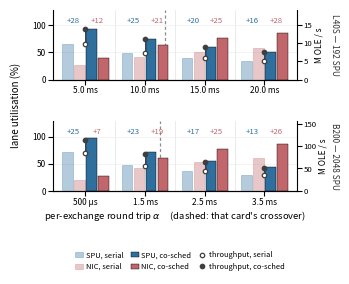

Generate this figure with matplotlib:
#!/usr/bin/env python3
"""SPU and NIC utilisation with and without the SPU-network co-schedule,
sampled around each card's own lane crossover, with throughput on the right.

Isolating the two lanes the co-schedule touches:

    serial    :  wall = SPU + NIC        the SPUs idle through every exchange
    co-sched  :  wall = max(SPU, NIC)    the wait is filled with another batch

Both arms gang the communication, so the NIC carries the same n+2 messages and
the same bytes either way; the only difference is whether the wait overlaps.

The overlap is worth most where the two lanes balance, and that point moves with
the SPU budget: the NIC lane is (n+2)*alpha while the SPU lane is fixed, so
r = NIC/SPU scales as alpha/alpha*. Solving r = 1 at each card's built budget,

    L40S,  192 SPU :  alpha* = 11.69 ms
    B200, 2048 SPU :  alpha* =  1.75 ms          a 6.7x shift

Each card is therefore sampled on its own alpha range, chosen so that the
crossover falls between the second and third point: 5/10/15/20 ms on L40S and
0.5/1.5/2.5/3.5 ms on B200. On these aligned ranges the two rows track each
other closely, which a shared axis hides -- there B200 looks flat past 10 ms
only because its crossover is already six times behind.

Bars are lane utilisation on the left axis; the open and filled circles are
throughput before and after the co-schedule on the right axis, in millions of
OLE correlations per second. One expansion emits N of them, and N spans
2^20..2^24 across the suite, so expansions per second would average
incomparable quantities -- N/wall does not. Each is the geometric mean over the 25 (c,t,N) cells of the suite (22 on
L40S). The figures above each group are the gain of each lane in percentage
points; the two ratios are necessarily equal (scheduling moves only the wall, so
both utilisations scale by wall_serial/wall_sched) but the absolute gains are
not, because the lanes start from different levels.

Throughput gains are upper bounds: against four native-network ramulator2 runs
(ISR_NET_DELAY / ISR_NET_WAIT, L40S org, n=12) the max() model is exact once the
network dominates (+0.5% at r = 7.8) and optimistic by 24% at r = 1, where a
finite round count cannot fill the pipeline.

Single column, 4:3 -- 3.4 x 2.55 in.

    python3 plot_spu_net_util.py [out.pdf]
"""
import sys

import matplotlib
matplotlib.use("Agg")
import matplotlib.pyplot as plt
import numpy as np

BUILT = {"L40S": 192, "B200": 2048}
ASTAR = {"L40S": 11.693, "B200": 1.754}          # ms, where NIC = SPU

# machine -> the sampled round trips, in us. Round numbers rather than multiples
# of alpha*, but placed so that each card's crossover falls between the second
# and third point: r = 1 at 11.69 ms on L40S and 1.75 ms on B200.
ALPHA = {
    "L40S": [5000, 10000, 15000, 20000],
    "B200": [500, 1500, 2500, 3500],
}
XCROSS = {"L40S": 1.338, "B200": 1.254}          # crossover, in bar-index units

# machine -> per point,
#   (serial SPU%, serial NIC%, co-sched SPU%, co-sched NIC%, SPU +pp, NIC +pp)
# The two lanes' utilisation RATIOS are necessarily equal -- co-scheduling does
# not change either lane's busy time, only the wall, so both scale by
# wall_serial/wall_sched. What differs between the lanes is the absolute gain in
# percentage points, since they start from different levels; that is what is
# reported above each group.
UTIL = {
    "L40S": [(64.6, 27.6, 92.7, 39.7, 28.1, 12.0),
             (49.1, 42.0, 74.2, 63.4, 25.1, 21.4),
             (39.9, 51.2, 59.6, 76.5, 19.7, 25.3),
             (33.8, 57.8, 50.1, 85.6, 16.3, 27.9)],
    "B200": [(71.8, 20.5, 96.7, 27.6, 24.9, 7.1),
             (48.3, 41.3, 71.0, 60.7, 22.7, 19.4),
             (37.1, 52.8, 54.4, 77.5, 17.3, 24.7),
             (30.2, 60.3, 43.3, 86.5, 13.1, 26.2)],
}

# machine -> per multiple, (serial, co-scheduled) million OLE correlations/s.
# One expansion emits N of them and N spans 2^20..2^24 across the suite, so
# "expansions per second" would average incomparable quantities; N/wall does not.
TPUT = {
    "L40S": [(9.65, 13.84), (7.33, 11.07), (5.96, 8.90), (5.04, 7.47)],
    "B200": [(83.93, 113.03), (56.49, 82.97), (43.31, 63.52), (35.32, 50.63)],
}
TMAX = {"L40S": 19.0, "B200": 155.0}             # right-axis top, per card

SPU_C, NIC_C = "#2E6F9E", "#C1666B"
TP_C = "#3F3F3F"
# (arm, lane, colour, alpha, label)
SERIES = [
    (0, 0, SPU_C, 0.36, "SPU, serial"),
    (0, 1, NIC_C, 0.36, "NIC, serial"),
    (1, 0, SPU_C, 1.00, "SPU, co-sched"),
    (1, 1, NIC_C, 1.00, "NIC, co-sched"),
]


def fmt(us):
    return f"{us:.0f} µs" if us < 1000 else f"{us / 1000:.1f} ms"


def main(outpath="spu_net_util.pdf"):
    fig, axes = plt.subplots(2, 1, figsize=(3.4, 2.55),
                             gridspec_kw=dict(hspace=0.60, left=0.125,
                                              right=0.845, top=0.995,
                                              bottom=0.285))

    ngrp, nser = len(ALPHA["L40S"]), len(SERIES)
    span, gap = 0.80, 0.025
    w = span / nser - gap

    for ax, mach in zip(axes, ("L40S", "B200")):
        for si, (arm, lane, col, al, lab) in enumerate(SERIES):
            x = np.arange(ngrp) + (si - (nser - 1) / 2) * (span / nser)
            y = [UTIL[mach][i][2 * arm + lane] for i in range(ngrp)]
            ax.bar(x, y, w, color=col, alpha=al,
                   edgecolor="black" if arm else col,
                   linewidth=0.3 if arm else 0.55, zorder=3,
                   label=lab if ax is axes[0] else None)

        for g in range(1, ngrp):
            ax.axvline(g - 0.5, color="0.91", lw=0.6, zorder=1)
        ax.axvline(XCROSS[mach], color="0.55", ls=(0, (2.5, 2)), lw=0.9, zorder=2)

        # per-lane gain in percentage points -- the two lanes differ here,
        # unlike their ratios
        for i in range(ngrp):
            ax.text(i - 0.20, 101, f"+{UTIL[mach][i][4]:.0f}", fontsize=5.6,
                    color=SPU_C, ha="center", va="bottom", zorder=6)
            ax.text(i + 0.20, 101, f"+{UTIL[mach][i][5]:.0f}", fontsize=5.6,
                    color=NIC_C, ha="center", va="bottom", zorder=6)

        # throughput before and after, right axis
        tx = ax.twinx()
        xs = np.arange(ngrp)
        ser = [TPUT[mach][i][0] for i in range(ngrp)]
        sch = [TPUT[mach][i][1] for i in range(ngrp)]
        tx.vlines(xs, ser, sch, color=TP_C, lw=0.7, zorder=6)
        tx.plot(xs, ser, "o", ms=3.2, mfc="white", mec=TP_C, mew=0.9,
                zorder=7, label="throughput, serial")
        tx.plot(xs, sch, "o", ms=3.2, mfc=TP_C, mec=TP_C, mew=0.9,
                zorder=7, label="throughput, co-sched")
        tx.set_ylim(0, TMAX[mach])
        tx.tick_params(labelsize=5.6, pad=1.0)
        tx.set_ylabel("M OLE / s", fontsize=6.0, labelpad=1.5)
        for sp in ("top", "left"):
            tx.spines[sp].set_visible(False)

        ax.text(1.135, 0.5, f"{mach} — {BUILT[mach]} SPU",
                transform=ax.transAxes, fontsize=6.0,
                va="center", ha="left", color="0.2", rotation=270)
        ax.set_xticks(range(ngrp))
        ax.set_xticklabels([fmt(a) for a in ALPHA[mach]], fontsize=6.4)
        ax.set_ylim(0, 128)
        ax.set_yticks([0, 50, 100])
        ax.set_xlim(-0.55, ngrp - 0.45)
        ax.grid(axis="y", lw=0.4, color="0.92", zorder=0)
        ax.set_axisbelow(True)
        ax.tick_params(labelsize=6.0, pad=1.2)
        for sp in ("top", "right"):
            ax.spines[sp].set_visible(False)

    axes[1].set_xlabel(r"per-exchange round trip $\alpha$"
                       "     (dashed: that card's crossover)",
                       fontsize=6.8, labelpad=1.5)
    fig.text(0.016, 0.62, "lane utilisation (%)", fontsize=7.0,
             rotation=90, va="center", ha="center")

    h, l = axes[0].get_legend_handles_labels()
    h += [plt.Line2D([], [], ls="none", marker="o", ms=3.2, mfc="white",
                     mec=TP_C, mew=0.9),
          plt.Line2D([], [], ls="none", marker="o", ms=3.2, mfc=TP_C,
                     mec=TP_C, mew=0.9)]
    l += ["throughput, serial", "throughput, co-sched"]
    fig.legend(h, l, fontsize=5.4, ncol=3, loc="upper center",
               bbox_to_anchor=(0.5, 0.075), frameon=False,
               columnspacing=0.9, handlelength=1.1, handletextpad=0.35)

    fig.savefig(outpath, bbox_inches="tight", dpi=300, pad_inches=0.02)
    print("wrote", outpath)


if __name__ == "__main__":
    main(sys.argv[1] if len(sys.argv) > 1 else "spu_net_util.pdf")
